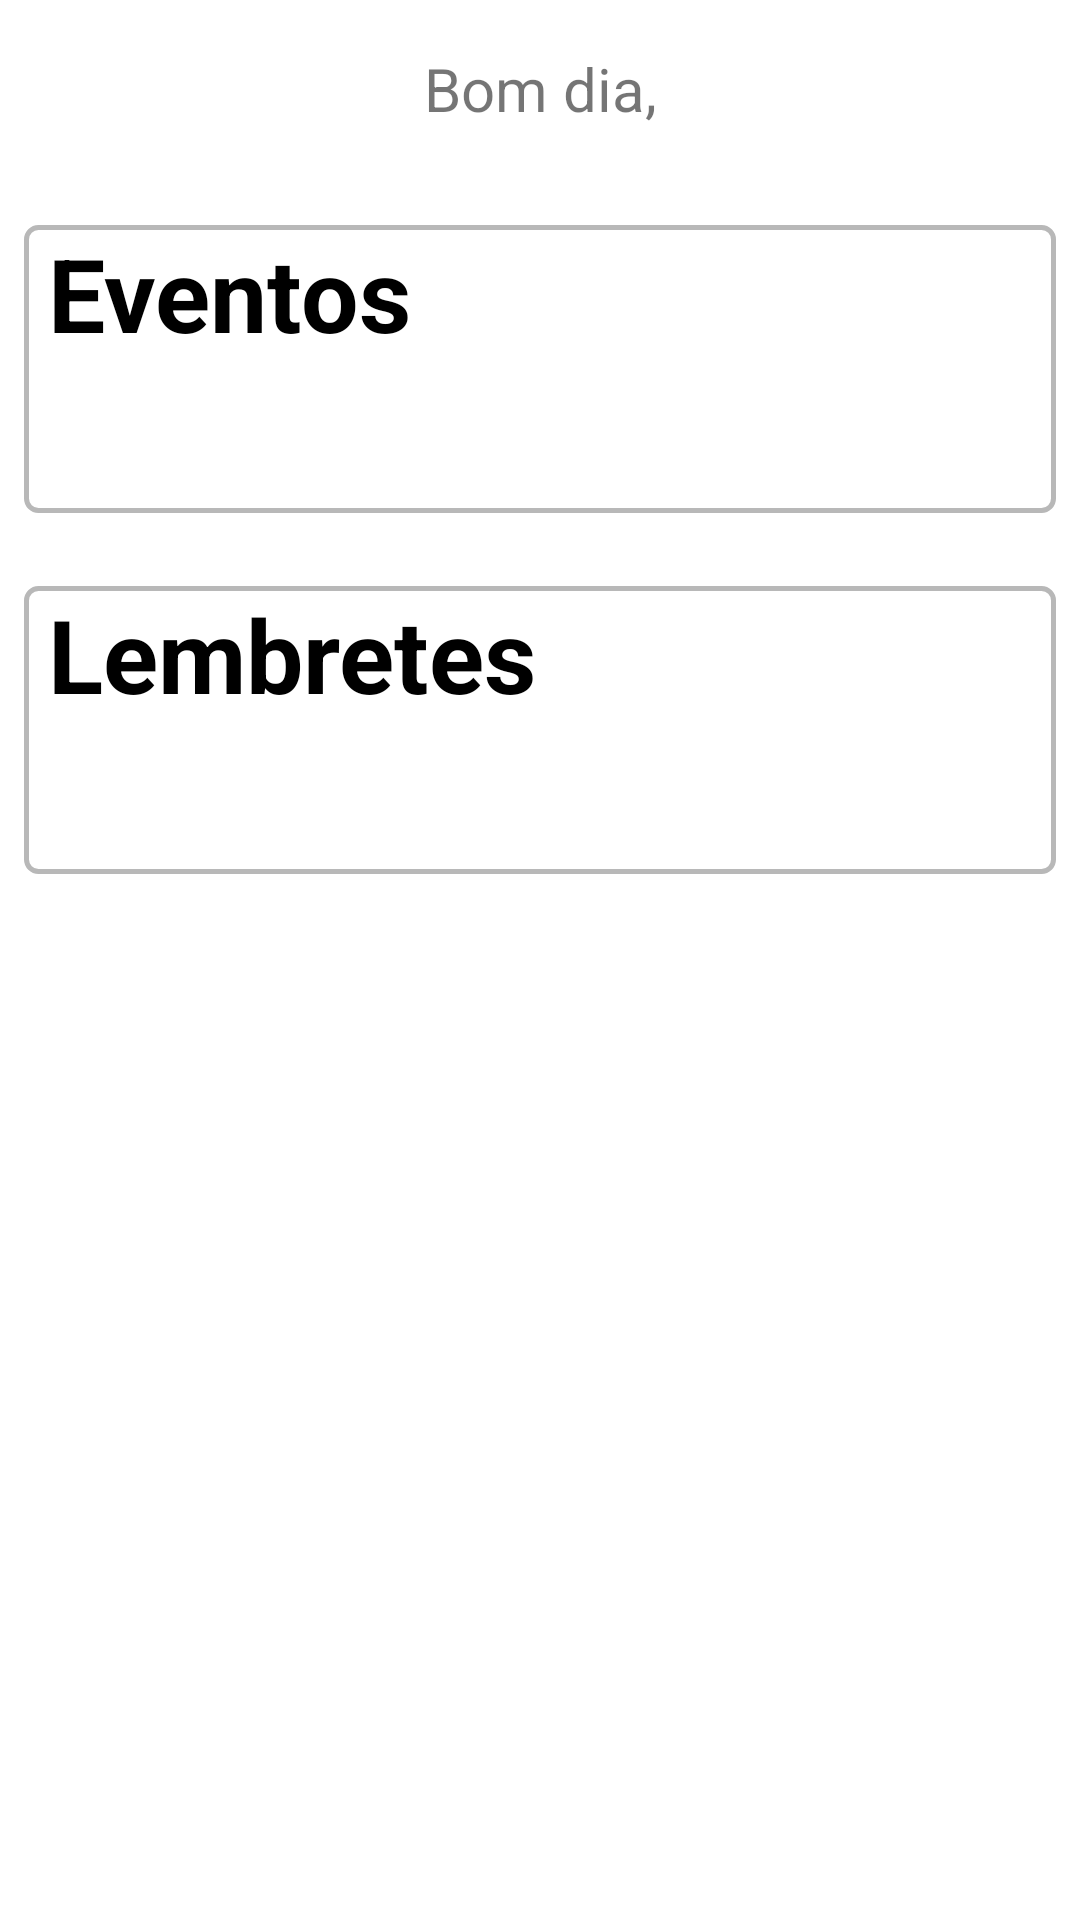

Produce the Android XML layout that renders to this screen, including the resource entries it uses.
<!-- AndroidManifest.xml: application theme Theme.ElderCare -->
<!-- res/layout/fragment_dashboard.xml -->
<?xml version="1.0" encoding="utf-8"?>
<androidx.constraintlayout.widget.ConstraintLayout xmlns:android="http://schemas.android.com/apk/res/android"
    xmlns:app="http://schemas.android.com/apk/res-auto"
    xmlns:tools="http://schemas.android.com/tools"
    android:layout_width="match_parent"
    android:layout_height="match_parent"
    tools:context=".activity.ui.dashboard.DashboardFragment" >

    <TextView
        android:id="@+id/textSaudacao"
        android:layout_width="wrap_content"
        android:layout_height="wrap_content"
        android:layout_marginStart="16dp"
        android:layout_marginTop="16dp"
        android:layout_marginEnd="16dp"
        android:text="Bom dia,"
        android:textSize="20sp"
        app:layout_constraintEnd_toEndOf="parent"
        app:layout_constraintStart_toStartOf="parent"
        app:layout_constraintTop_toTopOf="parent" />

    <androidx.recyclerview.widget.RecyclerView
        android:id="@+id/recyclerEventos"
        android:layout_width="0dp"
        android:layout_height="wrap_content"
        android:layout_marginStart="16dp"
        android:layout_marginTop="16dp"
        android:layout_marginEnd="16dp"
        app:layout_constraintEnd_toEndOf="parent"
        app:layout_constraintHorizontal_bias="0.0"
        app:layout_constraintStart_toStartOf="parent"
        app:layout_constraintTop_toBottomOf="@+id/textView7" />

    <TextView
        android:id="@+id/textView7"
        android:layout_width="0dp"
        android:layout_height="wrap_content"
        android:layout_marginStart="16dp"
        android:layout_marginTop="32dp"
        android:layout_marginEnd="16dp"
        android:gravity="left"
        android:text="Eventos"
        android:textColor="@color/black"
        android:textSize="34sp"
        android:textStyle="bold"
        app:layout_constraintEnd_toEndOf="parent"
        app:layout_constraintStart_toStartOf="parent"
        app:layout_constraintTop_toBottomOf="@+id/textSaudacao" />

    <TextView
        android:id="@+id/textView8"
        android:layout_width="0dp"
        android:layout_height="wrap_content"
        android:layout_marginStart="16dp"
        android:layout_marginTop="32dp"
        android:layout_marginEnd="16dp"
        android:gravity="left"
        android:text="Lembretes"
        android:textColor="@color/black"
        android:textSize="34sp"
        android:textStyle="bold"
        app:layout_constraintEnd_toEndOf="parent"
        app:layout_constraintHorizontal_bias="0.0"
        app:layout_constraintStart_toStartOf="parent"
        app:layout_constraintTop_toBottomOf="@+id/textVazioEventos" />

    <androidx.recyclerview.widget.RecyclerView
        android:id="@+id/recyclerLembretes"
        android:layout_width="0dp"
        android:layout_height="wrap_content"
        android:layout_marginStart="16dp"
        android:layout_marginTop="16dp"
        android:layout_marginEnd="16dp"
        app:layout_constraintEnd_toEndOf="parent"
        app:layout_constraintStart_toStartOf="parent"
        app:layout_constraintTop_toBottomOf="@+id/textView8" />

    <TextView
        android:id="@+id/textVazioEventos"
        android:layout_width="wrap_content"
        android:layout_height="wrap_content"
        android:layout_marginStart="16dp"
        android:layout_marginEnd="16dp"
        android:gravity="center"
        android:textSize="20sp"
        app:layout_constraintEnd_toEndOf="parent"
        app:layout_constraintStart_toStartOf="parent"
        app:layout_constraintTop_toBottomOf="@+id/recyclerEventos" />

    <TextView
        android:id="@+id/textVazioLembretes"
        android:layout_width="wrap_content"
        android:layout_height="wrap_content"
        android:layout_marginStart="16dp"
        android:layout_marginEnd="16dp"
        android:gravity="center"
        android:textSize="20sp"
        app:layout_constraintEnd_toEndOf="parent"
        app:layout_constraintStart_toStartOf="parent"
        app:layout_constraintTop_toBottomOf="@+id/recyclerLembretes" />

    <ImageView
        android:id="@+id/imageView3"
        android:layout_width="0dp"
        android:layout_height="0dp"
        android:layout_marginStart="8dp"
        android:layout_marginEnd="8dp"
        android:layout_marginBottom="-8dp"
        android:src="@drawable/botao_borda2"
        app:layout_constraintBottom_toBottomOf="@+id/textVazioEventos"
        app:layout_constraintEnd_toEndOf="parent"
        app:layout_constraintStart_toStartOf="parent"
        app:layout_constraintTop_toTopOf="@+id/textView7" />

    <ImageView
        android:id="@+id/imageView4"
        android:layout_width="0dp"
        android:layout_height="0dp"
        android:layout_marginStart="8dp"
        android:layout_marginEnd="8dp"
        android:layout_marginBottom="-8dp"
        android:src="@drawable/botao_borda2"
        app:layout_constraintBottom_toBottomOf="@+id/textVazioLembretes"
        app:layout_constraintEnd_toEndOf="parent"
        app:layout_constraintStart_toStartOf="parent"
        app:layout_constraintTop_toTopOf="@+id/textView8" />
</androidx.constraintlayout.widget.ConstraintLayout>
<!-- resources referenced by this layout -->
<resources>
  <color name="black">#FF000000</color>
  <!-- drawable botao_borda2 (drawable-v24) -->
  <?xml version="1.0" encoding="utf-8"?>
  <shape xmlns:android="http://schemas.android.com/apk/res/android"
      android:shape="rectangle">
      <corners android:radius="4dp" />
      <stroke android:width="5px" android:color="#B8B8B8" />
  </shape>
  <style name="Theme.ElderCare" parent="Theme.MaterialComponents.DayNight.DarkActionBar">
          
          <item name="colorPrimary">@color/colorPrimary</item>
          <item name="colorPrimaryVariant">@color/colorPrimaryDark</item>
          <item name="colorOnPrimary">@color/white</item>
          
          <item name="colorSecondary">@color/colorAccent</item>
          <item name="colorSecondaryVariant">@color/teal_700</item>
          <item name="colorOnSecondary">@color/black</item>
          
          <item name="android:statusBarColor" tools:targetApi="l">?attr/colorPrimaryVariant</item>
          
      </style>
  <color name="colorPrimary">#1BAEC5</color>
  <color name="colorPrimaryDark">#2097AA</color>
  <color name="white">#FFFFFFFF</color>
  <color name="colorAccent">#147180</color>
  <color name="teal_700">#FF018786</color>
</resources>
